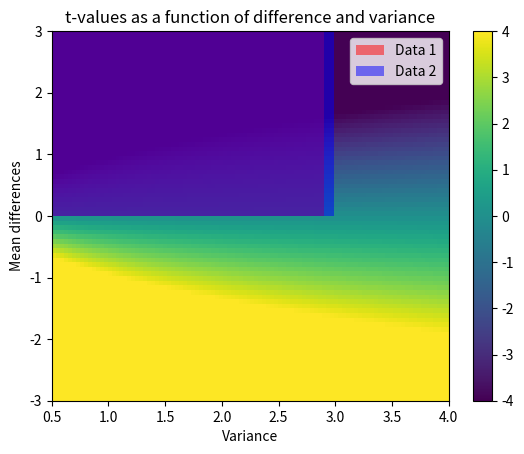

Write Python code to recreate this figure.
# import libraries
import matplotlib.pyplot as plt
import numpy as np
import scipy.stats as stats

## generate the data

# parameters
n1 = 30   # samples in dataset 1
n2 = 40   # ...and 2
mu1 = 1   # population mean in dataset 1
mu2 = 1.2 # population mean in dataset 2


# generate the data
data1 = mu1 + np.random.randn(n1)
data2 = mu2 + np.random.randn(n2)

# show their histograms
plt.hist(data1,bins='fd',color=[1,0,0,.5],label='Data 1')
plt.hist(data2,bins='fd',color=[0,0,1,.5],label='Data 2')
plt.xlabel('Data value')
plt.ylabel('Count')
plt.legend()
plt.show()

## now for the t-test

t,p = stats.ttest_ind(data1,data2,equal_var=True)

df = n1+n2-2
print('t(%g) = %g, p=%g'%(df,t,p))

## a 2D space of t values

# ranges for t-value parameters
meandiffs = np.linspace(-3,3,80)
pooledvar = np.linspace(.5,4,100)

# group sample size
n1 = 40
n2 = 30

# initialize output matrix
allTvals = np.zeros((len(meandiffs),len(pooledvar)))

# loop over the parameters...
for meani in range(len(meandiffs)):
    for vari in range(len(pooledvar)):
        
        # t-value denominator
        df = n1 + n2 - 2
        s  = np.sqrt(( (n1-1)*pooledvar[vari] + (n2-1)*pooledvar[vari]) / df)
        t_den = s * np.sqrt(1/n1 + 1/n2)
        
        # t-value in the matrix
        allTvals[meani,vari] = meandiffs[meani] / t_den

        
plt.imshow(allTvals,vmin=-4,vmax=4,extent=[pooledvar[0],pooledvar[-1],meandiffs[0],meandiffs[-1]],aspect='auto')
plt.xlabel('Variance')
plt.ylabel('Mean differences')
plt.colorbar()
plt.title('t-values as a function of difference and variance')
plt.show()